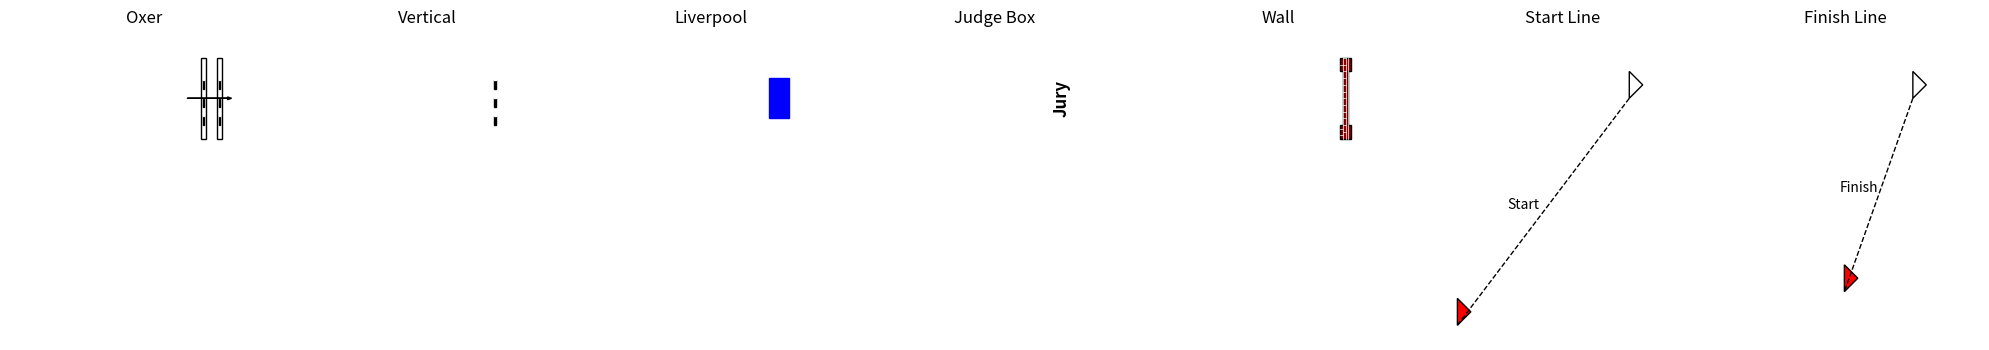

Recreate this plot in Python.
import matplotlib.pyplot as plt
from matplotlib.patches import Polygon, Rectangle, FancyArrow, FancyBboxPatch
from matplotlib.lines import Line2D


def draw_oxer(ax):
    """Draw an oxer element consisting of two vertical posts and alternating black/white sections."""
    # Function to create striped vertical blocks
    def striped_block(x_offset):
        for i in range(6):
            color = "black" if i % 2 == 0 else "white"
            rect = Rectangle((x_offset - 0.5, -20 + i * 6.67),
                             1, 6.67, color=color, edgecolor="black")
            ax.add_patch(rect)
        border = Polygon([[-2+x_offset, -30], [-2+x_offset, 30], [2+x_offset, 30], [2+x_offset, -30]],
                         closed=True, fill=False, edgecolor="black")
        ax.add_patch(border)

    striped_block(-6)
    striped_block(6)
    ax.arrow(-18, 0, 30, 0, head_width=2, head_length=3,
             fc='black', ec='black')  # Arrow


def draw_vertical(ax):
    """Draw a vertical striped block."""
    for i in range(6):
        color = "black" if i % 2 == 0 else "white"
        rect = Rectangle((-1, -20 + i * 6.67), 2, 6.67,
                         color=color, edgecolor="black")
        ax.add_patch(rect)


def draw_liverpool(ax):
    """Draw the Liverpool rectangular block."""
    rect = Rectangle((-7.5, -15), 15, 30, color="blue")
    ax.add_patch(rect)


def draw_judge_box(ax):
    """Draw a judge box with text 'Jury' rotated 90 degrees."""
    rect = Rectangle((-10, -20), 20, 40, color="white",
                     edgecolor="black", linewidth=1)
    ax.add_patch(rect)
    ax.text(0, 0, "Jury", fontsize=12, fontweight="bold",
            rotation=90, va="center", ha="center")


def draw_wall(ax):
    """Draw a wall block with red fill and dividing white gridlines."""
    wall = Polygon([[-2, -20], [-4, -20], [-4, -30], [4, -30], [4, -20],
                    [2, -20], [2, 20], [4, 20], [4, 30], [-4, 30],
                    [-4, 20], [-2, 20]],
                   closed=True, facecolor="darkred", edgecolor="black")
    ax.add_patch(wall)
    # Adding vertical grid lines
    for x in [-2, 0, 2]:
        ax.plot([x, x], [-30, 30], color="white", linewidth=0.5)
    # Adding small horizontal segments
    for y in [-27.5, -22.5, 25]:
        ax.plot([-4, -2], [y, y], color="white", linewidth=0.5)
    for y in range(-25, 31, 5):
        ax.plot([-2, 0], [y, y], color="white", linewidth=0.5)


def draw_start_line(ax):
    """Start line with dashed line and flags."""
    ax.plot([0, -128], [0, -169], linestyle="--", color="black", linewidth=1)
    # Draw the flags
    ax.add_patch(Polygon([[0, 0], [10, 10], [0, 20], [0, 0]],
                 closed=True, facecolor="white", edgecolor="black"))
    ax.add_patch(Polygon([[-128, -169], [-118, -159], [-128, -149], [-128, -169]],
                         closed=True, facecolor="red", edgecolor="black"))
    # Add text
    ax.text(-79, -82, "Start", fontsize=10, color="black", ha="center")


def draw_finish_line(ax):
    """Finish line with dashed line and flags."""
    ax.plot([0, -51], [0, -144], linestyle="--", color="black", linewidth=1)
    # Draw the flags
    ax.add_patch(Polygon([[0, 0], [10, 10], [0, 20], [0, 0]],
                 closed=True, facecolor="white", edgecolor="black"))
    ax.add_patch(Polygon([[-51, -144], [-41, -134], [-51, -124], [-51, -144]],
                         closed=True, facecolor="red", edgecolor="black"))
    # Add text
    ax.text(-40.5, -69.5, "Finish", fontsize=10, color="black", ha="center")


def main():
    fig, ax = plt.subplots(1, 7, figsize=(20, 5))


    # Adjust axes range to ensure visibility
    for axis in ax:
        axis.set_xlim(-150, 50)
        axis.set_ylim(-180, 50)
        axis.set_aspect('equal')
        axis.axis('off')


    # Draw each element
    draw_oxer(ax[0])
    draw_vertical(ax[1])
    draw_liverpool(ax[2])
    draw_judge_box(ax[3])
    draw_wall(ax[4])
    draw_start_line(ax[5])  # Start Line
    draw_finish_line(ax[6])  # Finish Line

    # Titles for each section
    ax[0].set_title("Oxer")
    ax[1].set_title("Vertical")
    ax[2].set_title("Liverpool")
    ax[3].set_title("Judge Box")
    ax[4].set_title("Wall")
    ax[5].set_title("Start Line")
    ax[6].set_title("Finish Line")

    plt.tight_layout()
    plt.show()


if __name__ == "__main__":
    main()
